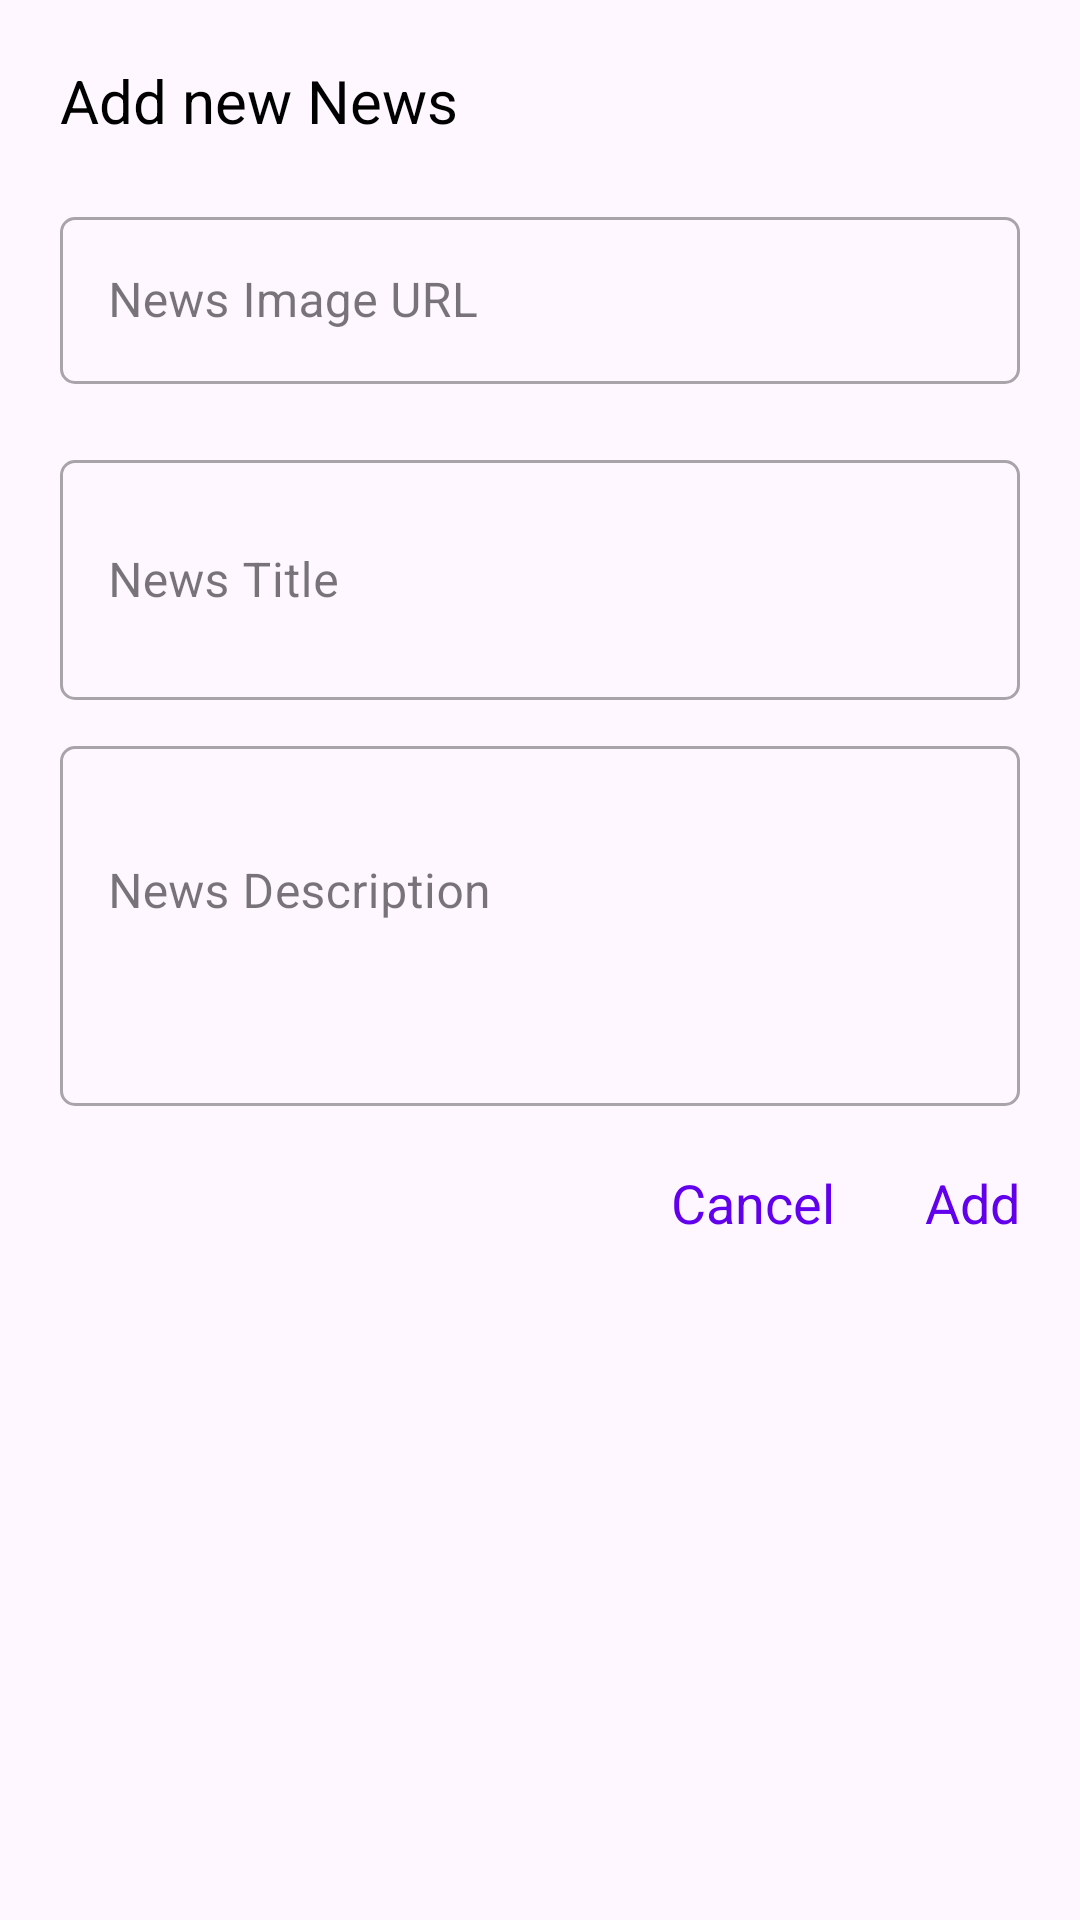

This screen was rendered from an Android layout file. Write that file and the resources it references.
<!-- AndroidManifest.xml: application theme Theme.Sportsnewsinformationapp -->
<!-- res/layout/news_dialog.xml -->
<?xml version="1.0" encoding="utf-8"?>
<androidx.constraintlayout.widget.ConstraintLayout xmlns:android="http://schemas.android.com/apk/res/android"
    xmlns:tools="http://schemas.android.com/tools"
    android:layout_width="match_parent"
    android:layout_height="wrap_content"
    android:layout_margin="20dp"
    android:padding="20dp"
    xmlns:app="http://schemas.android.com/apk/res-auto">

    <TextView
        android:id="@+id/text"
        android:layout_width="match_parent"
        android:layout_height="wrap_content"
        android:text="@string/add_news_news"
        android:textSize="20sp"
        app:layout_constraintEnd_toEndOf="parent"
        app:layout_constraintStart_toStartOf="parent"
        app:layout_constraintTop_toTopOf="parent"
        android:textColor="@color/black"
        />

    <com.google.android.material.textfield.TextInputLayout
        android:id="@+id/newsImageLayout"
        style="@style/Widget.MaterialComponents.TextInputLayout.OutlinedBox"
        android:layout_width="match_parent"
        android:layout_height="wrap_content"
        app:boxCornerRadiusBottomEnd="5dp"
        android:layout_marginTop="20dp"
        app:boxCornerRadiusBottomStart="5dp"
        app:boxCornerRadiusTopEnd="5dp"
        app:boxCornerRadiusTopStart="5dp"
        app:layout_constraintEnd_toEndOf="parent"
        app:layout_constraintStart_toStartOf="parent"
        app:layout_constraintTop_toBottomOf="@+id/text">

        <com.google.android.material.textfield.TextInputEditText
            android:id="@+id/newsImageUrl"
            android:layout_width="match_parent"
            android:layout_height="wrap_content"
            android:hint="@string/news_image_url"
            android:inputType="text"
            tools:ignore="RtlSymmetry" />


    </com.google.android.material.textfield.TextInputLayout>

    <com.google.android.material.textfield.TextInputLayout
        android:id="@+id/newsTitleInputLayout"
        style="@style/Widget.MaterialComponents.TextInputLayout.OutlinedBox"
        android:layout_width="match_parent"
        android:layout_height="wrap_content"
        app:boxCornerRadiusBottomEnd="5dp"
        android:layout_marginTop="20dp"
        app:boxCornerRadiusBottomStart="5dp"
        app:boxCornerRadiusTopEnd="5dp"
        app:boxCornerRadiusTopStart="5dp"
        app:layout_constraintEnd_toEndOf="parent"
        app:layout_constraintStart_toStartOf="parent"
        app:layout_constraintTop_toBottomOf="@+id/newsImageLayout">

        <com.google.android.material.textfield.TextInputEditText
            android:id="@+id/newsTitleEditText"
            android:layout_width="match_parent"
            android:layout_height="wrap_content"
            android:hint="@string/news_title"
            android:minHeight="80dp"
            android:inputType="text"
            tools:ignore="RtlSymmetry" />


    </com.google.android.material.textfield.TextInputLayout>

    <com.google.android.material.textfield.TextInputLayout
        android:id="@+id/newsDescriptionInputLayout"
        style="@style/Widget.MaterialComponents.TextInputLayout.OutlinedBox"
        android:layout_width="match_parent"
        android:layout_height="wrap_content"
        app:boxCornerRadiusBottomEnd="5dp"
        android:layout_marginTop="10dp"
        app:boxCornerRadiusBottomStart="5dp"
        app:boxCornerRadiusTopEnd="5dp"
        app:boxCornerRadiusTopStart="5dp"
        app:layout_constraintEnd_toEndOf="parent"
        app:layout_constraintStart_toStartOf="parent"
        app:layout_constraintTop_toBottomOf="@+id/newsTitleInputLayout">

        <com.google.android.material.textfield.TextInputEditText
            android:id="@+id/newsDescriptionInputEditText"
            android:layout_width="match_parent"
            android:layout_height="wrap_content"
            android:minHeight="120dp"
            android:hint="@string/news_description"
            android:inputType="text"
            android:paddingBottom="40dp"
            tools:ignore="RtlSymmetry" />
    </com.google.android.material.textfield.TextInputLayout>

    <androidx.constraintlayout.widget.ConstraintLayout
        android:layout_width="match_parent"
        android:layout_height="wrap_content"
        android:layout_marginTop="20dp"
        app:layout_constraintTop_toBottomOf="@+id/newsDescriptionInputLayout" >

        <TextView
            android:id="@+id/cancelTextView"
            android:layout_width="wrap_content"
            android:layout_height="wrap_content"
            android:text="@string/cancel"
            android:textSize="18sp"
            android:layout_marginEnd="30dp"
            android:textColor="@color/purple_500"
            app:layout_constraintEnd_toEndOf="parent"
            app:layout_constraintTop_toTopOf="parent"
            app:layout_constraintEnd_toStartOf="@+id/addNewsTextView"/>

        <TextView
            android:id="@+id/addNewsTextView"
            android:layout_width="wrap_content"
            android:layout_height="wrap_content"
            android:text="@string/add"
            android:textSize="18sp"
            android:textColor="@color/purple_500"
            app:layout_constraintTop_toTopOf="parent"
            app:layout_constraintEnd_toEndOf="parent"/>
    </androidx.constraintlayout.widget.ConstraintLayout>


</androidx.constraintlayout.widget.ConstraintLayout>
<!-- resources referenced by this layout -->
<resources>
  <color name="black">#FF000000</color>
  <color name="purple_500">#FF6200EE</color>
  <string name="add">Add</string>
  <string name="add_news_news">Add new News</string>
  <string name="cancel">Cancel</string>
  <string name="news_description">News Description</string>
  <string name="news_image_url">News Image URL</string>
  <string name="news_title">News Title</string>
  <style name="Theme.Sportsnewsinformationapp" parent="Base.Theme.Sportsnewsinformationapp" />
  <style name="Base.Theme.Sportsnewsinformationapp" parent="Theme.Material3.DayNight.NoActionBar">
          
  
          <item name="colorPrimary">@color/purple_700</item>
          <item name="android:statusBarColor" tools:targetApi="l">?attr/colorPrimaryVariant</item>
      </style>
  <color name="purple_700">#FF3700B3</color>
</resources>
